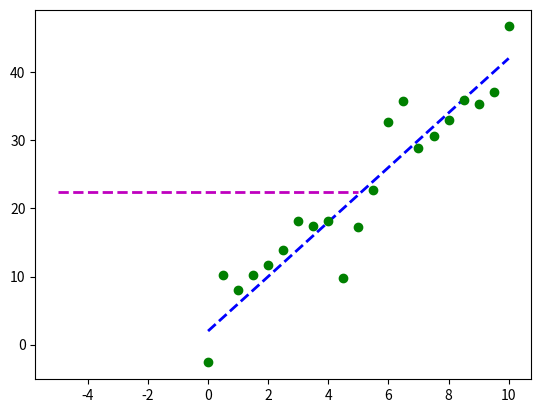

Reproduce this figure in Python. (Note: this script raises an exception after producing the figure.)
import pandas as pd
import matplotlib.pyplot as plt
import numpy as np
import scipy.optimize as spo

def f(X):
    """Given a scalar X, return some vlaue (a real number)"""
    Y = (X - 1.5)**2 + 0.5
    print(f"X = {X}, Y={Y}")
    return Y

def test_run():
    Xguess = 2.0
    min_result = spo.minimize(f, Xguess, method="SLSQP", options={'disp': True})
    print(f"Minima Found At: X = {min_result.x, min_result.fun}")

    # Plot function values, mark minima
    Xplot = np.linspace(0.5, 2.5, 21)
    Yplot = f(Xplot)
    plt.plot(Xplot, Yplot)
    plt.plot(min_result.x, min_result.fun, 'ro')
    plt.title("Minima of an objective function")
    plt.show()

def fit_line(data, error_func):
    # Generate initial guess for line model
    l = np.float32([0, np.mean(data[:,1])]) # Slope = 0, intercept = mean(y values)

    # Plot initial guess (Optional)
    x_ends = np.float32([-5, 5])
    plt.plot(x_ends, l[0] * x_ends + l[1], 'm--', linewidth=2.0, label="Initial Guess")

    # Call optimizer to minimize error function
    result = spo.minimize(error_func, l, args=(data,), method="SLSQP", options={'disp': True})
    return result.x


def error(line, data):
    # Parameters
    # Line: Tuple/List/Array (C0,C1) where C0 is slope and C1 is Y-intercept
    # Data: 2D Array where each row is a point (x, y)
    # Returns error as a single real value

    err = np.sum((data[:, 1] - (line[0] * data[:, 0] + line[1])) ** 2)
    return err

def use_minimizer():
    l_orig = np.float32([4,2])
    print(f"Original Line: C0 = {l_orig[0]}, C1 = {l_orig[1]}")
    Xorig = np.linspace(0,10,21)
    Yorig = l_orig[0] * Xorig + l_orig[1]
    plt.plot(Xorig, Yorig, 'b--', linewidth = 2.0, label = "Original Line")

    # Generate noisy Data Points
    noise_sigma = 3.0
    noise = np.random.normal(0, noise_sigma, Yorig.shape)
    data = np.asarray([Xorig, Yorig + noise]).T
    plt.plot(data[:,0], data[:,1], 'go', label="Data Points")

    # Try to fit a line to this data
    l_fit = fit_line(data, error)
    print(f"Fitted Line: C0 = {l_fit[0]}, C1 = {l_fit[1]}")
    plt.plot(data[:, 0], l_fit[0] * data[:,0] + l_fit[1], 'r--', linewidth=2.0, label="Something")

    plt.legend()

    plt.show()

def error_poly(C, data):
    err = np.sum((data[:, 1] - np.polyval(C, data[:, 0])) ** 2)
    return err

def fit_poly(data, error_func, degree=3):
    Cguess = np.poly1d(np.ones(degree + 1, dtype=np.float32))
    x = np.linspace(-5, 5, 21)
    plt.plot(x, np.polyval(Cguess, x), 'm--', linewidth=2.0, label="Initial Guess")

    result = spo.minimize(error_func, Cguess, args=(data,), method="SLSQP", options={'disp':True})
    return np.poly1d(result.x)

if __name__ == "__main__":
    use_minimizer()